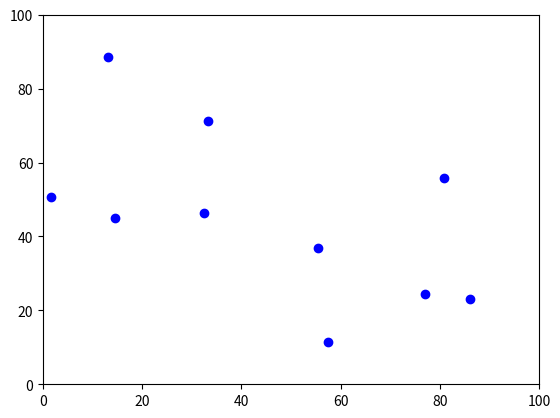

The matplotlib source for this figure:
# -*- coding: utf-8 -*-
"""
Created on Mon Feb  1 11:42:50 2021

@author: Immanuel Albrecht
@email: immanuel@perazim.ch
"""

import numpy as np # package import
from random import random  # funktion import
from abc import ABC, abstractmethod # class import, function import
import matplotlib.pyplot as plt
from matplotlib.animation import FuncAnimation


def randomDirection(dimensions):
    """"Returns a unit vector in a random direction."""
    randoms = [np.random.normal() for i in range(dimensions)]
    r = np.sqrt(sum(x*x for x in randoms))
    return np.array([x/r for x in randoms])


class Particle():
    """Models the behaviour of a particle."""
    def __init__(self, position, speed, direction):
        self.position = position
        self.speed = speed
        self.direction = direction
    
    def showState(self):
        print(self.position, self.speed, self.direction)
    
    def move(self):
        self.position = self.position + self.speed * self.direction


class Boundry(ABC):
    """An abstract class for what a boundry should do."""
    def __init__(self):
        pass
    
    @abstractmethod
    def check(self, vector):
        """Returns True if the boundry is violated."""
        return False
    
    @abstractmethod
    def reflectPosition(self, vector):
        """Returns the Vector reflected at the wall."""
        return vector
    
    @abstractmethod
    def reflectDirection(self, vector):
        """Returns a reflected direction vector."""
        return vector


class Wall(Boundry):
    """Implements a boundry of a cuboid volume."""
    def __init__(self, dimension, modifier, position):
        self.dimension = dimension
        self.modifier = modifier
        self.position = position
    
    def check(self, vector):
        if vector[self.dimension] * self.modifier > self.position:
            return True
        return False
    
    def reflectPosition(self, vector):
        newVector = vector
        newVector[self.dimension] = 2 * self.position - newVector[self.dimension]
        return newVector
    
    def reflectDirection(self, vector):
        newVector = vector
        newVector[self.dimension] = -1 * newVector[self.dimension]
        return newVector


class Volume(ABC):
    """An abstract class that coordinates boundries and holds measurements."""
    def __init__(self, dimensions):
        self.dimensions = dimensions
        self.setBoundries()
    
    @abstractmethod
    def setBoundries(self):
        self.boundries = []
    
    @abstractmethod
    def randomPosition(self):
        """Returns a random position inside the volume."""
        pass
    
    def checkBoundries(self, position):
        """Returns True if a boundry is violated."""
        for boundry in self.boundries:
            if boundry.check(position):
                return True
        return False
    
    def reflectParticle(self, particle):
        """Reflects position and direction of a given particle."""
        while self.checkBoundries(particle.position):
            for boundry in self.boundries:
                if boundry.check(particle.position):
                    particle.position = boundry.reflectPosition(particle.position)
                    particle.direction = boundry.reflectDirection(particle.direction)


class Cuboid(Volume):
    """A class that implements the abstract volume in a cuboid shape. See that
    it inherits some functions from its parent class. The cuboid spans form the
    origin to the point of its vector 'self.vector', with its edges oriented othogonally."""
    def __init__(self, vector):
        self.vector = vector
        super().__init__(len(self.vector))
    
    def setBoundries(self):
        self.boundries = []
        for index in range(self.dimensions):
            self.boundries.append(Wall(index, -1, 0))
            self.boundries.append(Wall(index, 1, self.vector[index]))
    
    def randomPosition(self):
        array = []
        for index in range(self.dimensions):
            array.append(self.vector[index] * random())
        return np.array(array)


class Experiment():
    """A class to implement the experiment setup. It takes care of the time aspect."""
    def __init__(self, volume, particles, numberOfSimulationSteps):
        self.volume = volume
        self.particles = particles
        self.numberOfSimulationSteps = numberOfSimulationSteps
        self.stepIndex = 0
    
    def getParticlePositions(self):
        return np.array([particle.position for particle in self.particles]) 
    
    def runStep(self):
        #print(self.stepIndex)
        for particle in self.particles:
            particle.move()
            self.volume.reflectParticle(particle)
            #particle.showState()
    
    def run(self):
        for self.stepIndex in range(self.numberOfSimulationSteps):
            self.runStep()
    
    def runAnimated2D(self):
        if not self.volume.dimensions == 2:
            print("Please only animate 2D Particles!")
            return 1
        
        fig, ax = plt.subplots()
        ax.set_xlim(0, self.volume.vector[0])
        ax.set_ylim(0, self.volume.vector[1])
        circles, = ax.plot([], [], 'bo', ms=6)
        
        def animationFunction(i):
            xdata, ydata = np.transpose(self.getParticlePositions())
            self.runStep()
            circles.set_data(xdata, ydata)
            return circles,
        
        animation = FuncAnimation(fig, func=animationFunction, frames=600, interval=10, blit=True)
        plt.show()
    
    def createCubeExperiment(cubeEdgeLength, numberOfParticles, numberOfDimensions, numberOfSimulationSteps, maxSpeed):
        cube = Cuboid(np.array([abs(cubeEdgeLength) for i in range(numberOfDimensions)]))
        particles = []
        for i in range(numberOfParticles):
            part = Particle(cube.randomPosition(), maxSpeed * random(), randomDirection(numberOfDimensions))
            part.showState()
            particles.append(part)
        return Experiment(cube, particles, numberOfSimulationSteps)

experiment = Experiment.createCubeExperiment(100, 10, 2, 1000, 1)
experiment.runAnimated2D()